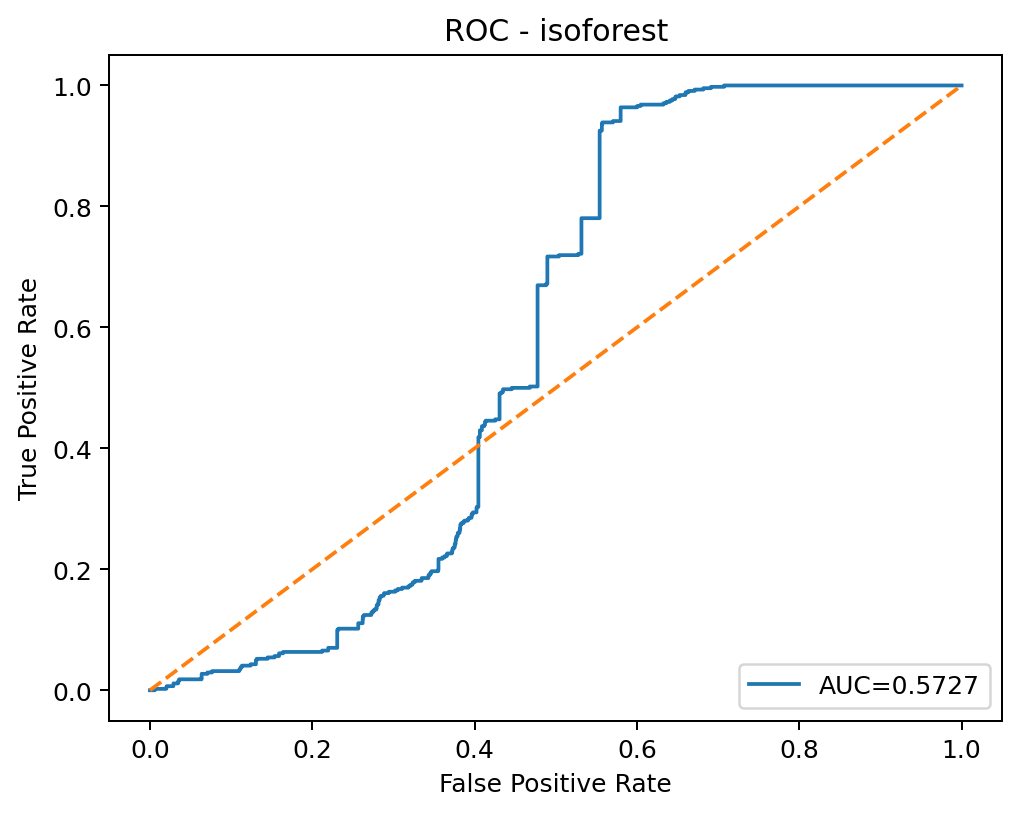

The table this chart was drawn from, first rows:
threshold, fpr, tpr
inf, 0.0, 0.0
0.1796, 0.0007072, 0.0
0.1586, 0.0009644, 0.0
0.1581, 0.001061, 0.0
0.158, 0.001093, 0.0
0.1577, 0.001222, 0.0
0.1543, 0.001575, 0.0
0.1538, 0.001639, 0.0
0.1523, 0.001929, 0.0
0.1522, 0.002122, 0.0
0.152, 0.002186, 0.0
0.1516, 0.002282, 0.0
0.1516, 0.002347, 0.0
0.1512, 0.002411, 0.0
0.1508, 0.002797, 0.0
0.1502, 0.003118, 0.0
0.1502, 0.003182, 0.0
0.1498, 0.003311, 0.0
0.1497, 0.003375, 0.0
0.1488, 0.003729, 0.0
0.1487, 0.003825, 0.0
0.1483, 0.003954, 0.0
0.1482, 0.004018, 0.0
0.1476, 0.004404, 0.0
0.1475, 0.004468, 0.0
0.147, 0.004597, 0.0
0.1469, 0.004725, 0.0
0.1464, 0.00495, 0.0
0.1464, 0.005079, 0.0
0.1458, 0.005272, 0.0
0.1458, 0.005561, 0.0
0.1445, 0.006011, 0.0
0.1443, 0.006011, 0.002262
0.1442, 0.006043, 0.002262
0.1441, 0.006172, 0.002262
0.1422, 0.007329, 0.002262
0.1419, 0.007458, 0.002262
0.1397, 0.008615, 0.002262
0.1396, 0.008679, 0.002262
0.1383, 0.01006, 0.002262
0.1383, 0.01019, 0.002262
0.1381, 0.01035, 0.002262
0.1381, 0.01041, 0.002262
0.137, 0.01144, 0.002262
0.137, 0.01193, 0.002262
0.1344, 0.01456, 0.002262
0.1344, 0.01479, 0.002262
0.1338, 0.01549, 0.002262
0.1337, 0.01588, 0.002262
0.1319, 0.01742, 0.002262
0.1318, 0.01749, 0.002262
0.1318, 0.01758, 0.002262
0.1317, 0.01974, 0.002262
0.1312, 0.01996, 0.002262
0.1312, 0.01996, 0.004525
0.1307, 0.02054, 0.004525
0.1307, 0.0206, 0.004525
0.1306, 0.02073, 0.004525
0.1305, 0.02073, 0.006787
0.1299, 0.02141, 0.006787
... 3,164 more rows
